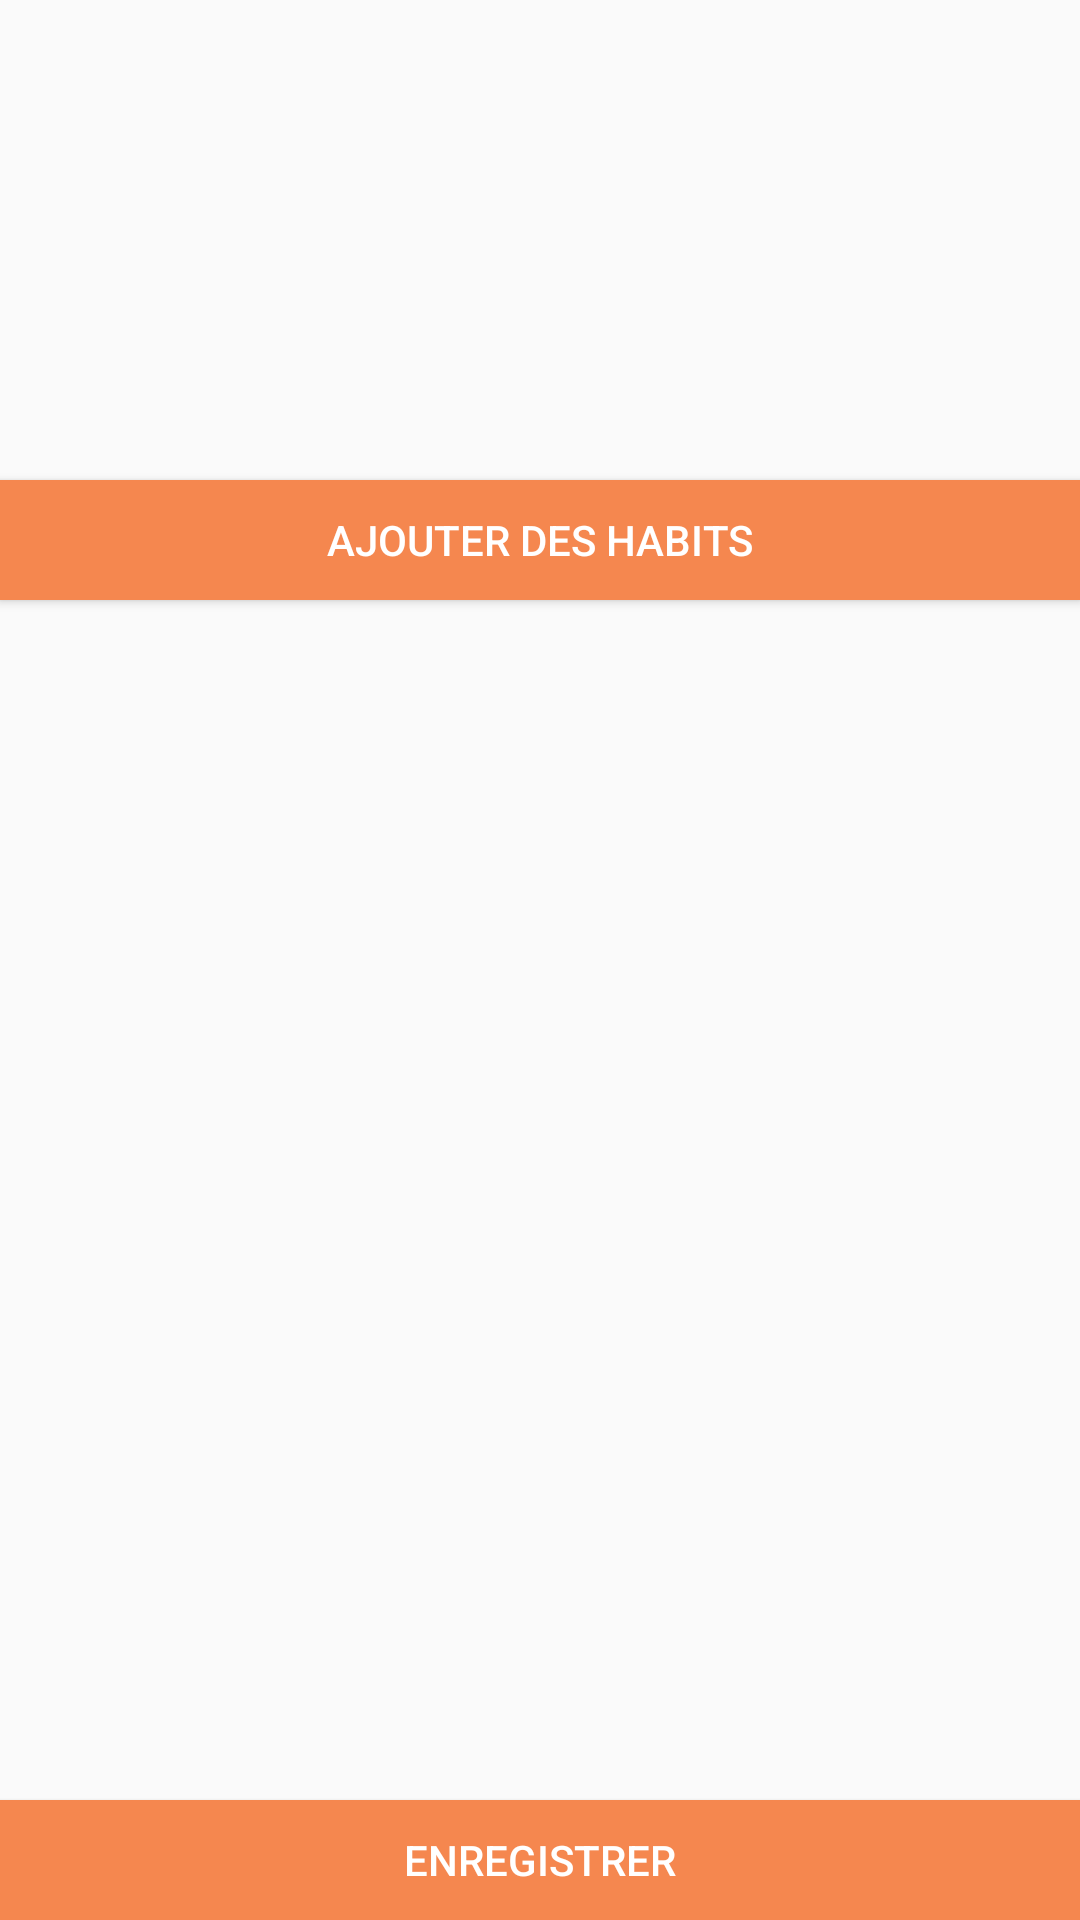

Here is an Android app screen rendered from its layout file. Give the layout XML and the strings, colors and styles it references.
<!-- AndroidManifest.xml: application theme AppTheme -->
<!-- res/layout/activity_manage_clothes.xml -->
<?xml version="1.0" encoding="utf-8"?>
<RelativeLayout
    xmlns:android="http://schemas.android.com/apk/res/android"
    android:layout_width="match_parent"
    android:layout_height="match_parent">
    <LinearLayout
        android:orientation="vertical"
        android:visibility="visible"
        android:id="@+id/view_content"
        android:layout_width="match_parent"
        android:layout_height="match_parent">


        <ImageView
            android:contentDescription="@string/image"
            android:id="@+id/manage_image"
            android:layout_width="match_parent"
            android:layout_height="match_parent"
            android:layout_weight="4"/>

            <Button
                android:layout_weight="5"
                android:id="@+id/manage_btn_add"
                android:layout_width="match_parent"
                android:layout_height="match_parent"
                android:textColor="@color/colorLight"
                android:text="@string/add_clothe"
                android:background="@drawable/button_primary"/>

            <GridView
                android:padding="10dp"
                android:layout_weight="2"
                android:layout_width="match_parent"
                android:layout_height="match_parent"
                android:id="@+id/manage_clothes_list"
                android:columnWidth="100dp"
                android:numColumns="auto_fit"
                android:verticalSpacing="5dp"
                android:horizontalSpacing="5dp"
                android:stretchMode="columnWidth"
                android:scrollbarStyle="outsideOverlay"
                android:gravity="center">
            </GridView>


            <Button
                android:layout_weight="5"
                android:id="@+id/manage_btn_save"
                android:layout_width="match_parent"
                android:layout_height="match_parent"
                android:textColor="@color/colorLight"
                android:text="@string/save"
                android:background="@drawable/button_primary"/>

        </LinearLayout>



    <ProgressBar
        android:visibility="gone"
        android:layout_centerInParent="true"
        android:id="@+id/progressBar"
        style="?android:attr/progressBarStyle"
        android:layout_width="match_parent"
        android:layout_height="wrap_content" />
</RelativeLayout>
<!-- resources referenced by this layout -->
<resources>
  <color name="colorLight">#FFFFFF</color>
  <!-- drawable button_primary (drawable) -->
  <?xml version="1.0" encoding="utf-8"?>
  <shape
      xmlns:android="http://schemas.android.com/apk/res/android">
  
      <solid android:color="@color/colorPrimary" />
  
  </shape>
  <string name="add_clothe">Ajouter des habits</string>
  <string name="image">image</string>
  <string name="save">Enregistrer</string>
  <style name="AppTheme" parent="Theme.AppCompat.Light.DarkActionBar">
          
          <item name="colorPrimary">@color/colorPrimary</item>
          <item name="colorPrimaryDark">@color/colorPrimaryDark</item>
          <item name="colorAccent">@color/colorAccent</item>
          <item name="drawerArrowStyle">@style/DrawerArrowStyle</item>
      </style>
  <color name="colorPrimary">#F5874F</color>
  <color name="colorPrimaryDark">#C46E41</color>
  <color name="colorAccent">#3891A6</color>
  <style name="DrawerArrowStyle" parent="Widget.AppCompat.DrawerArrowToggle">
          <item name="color">@android:color/white</item>
      </style>
</resources>
